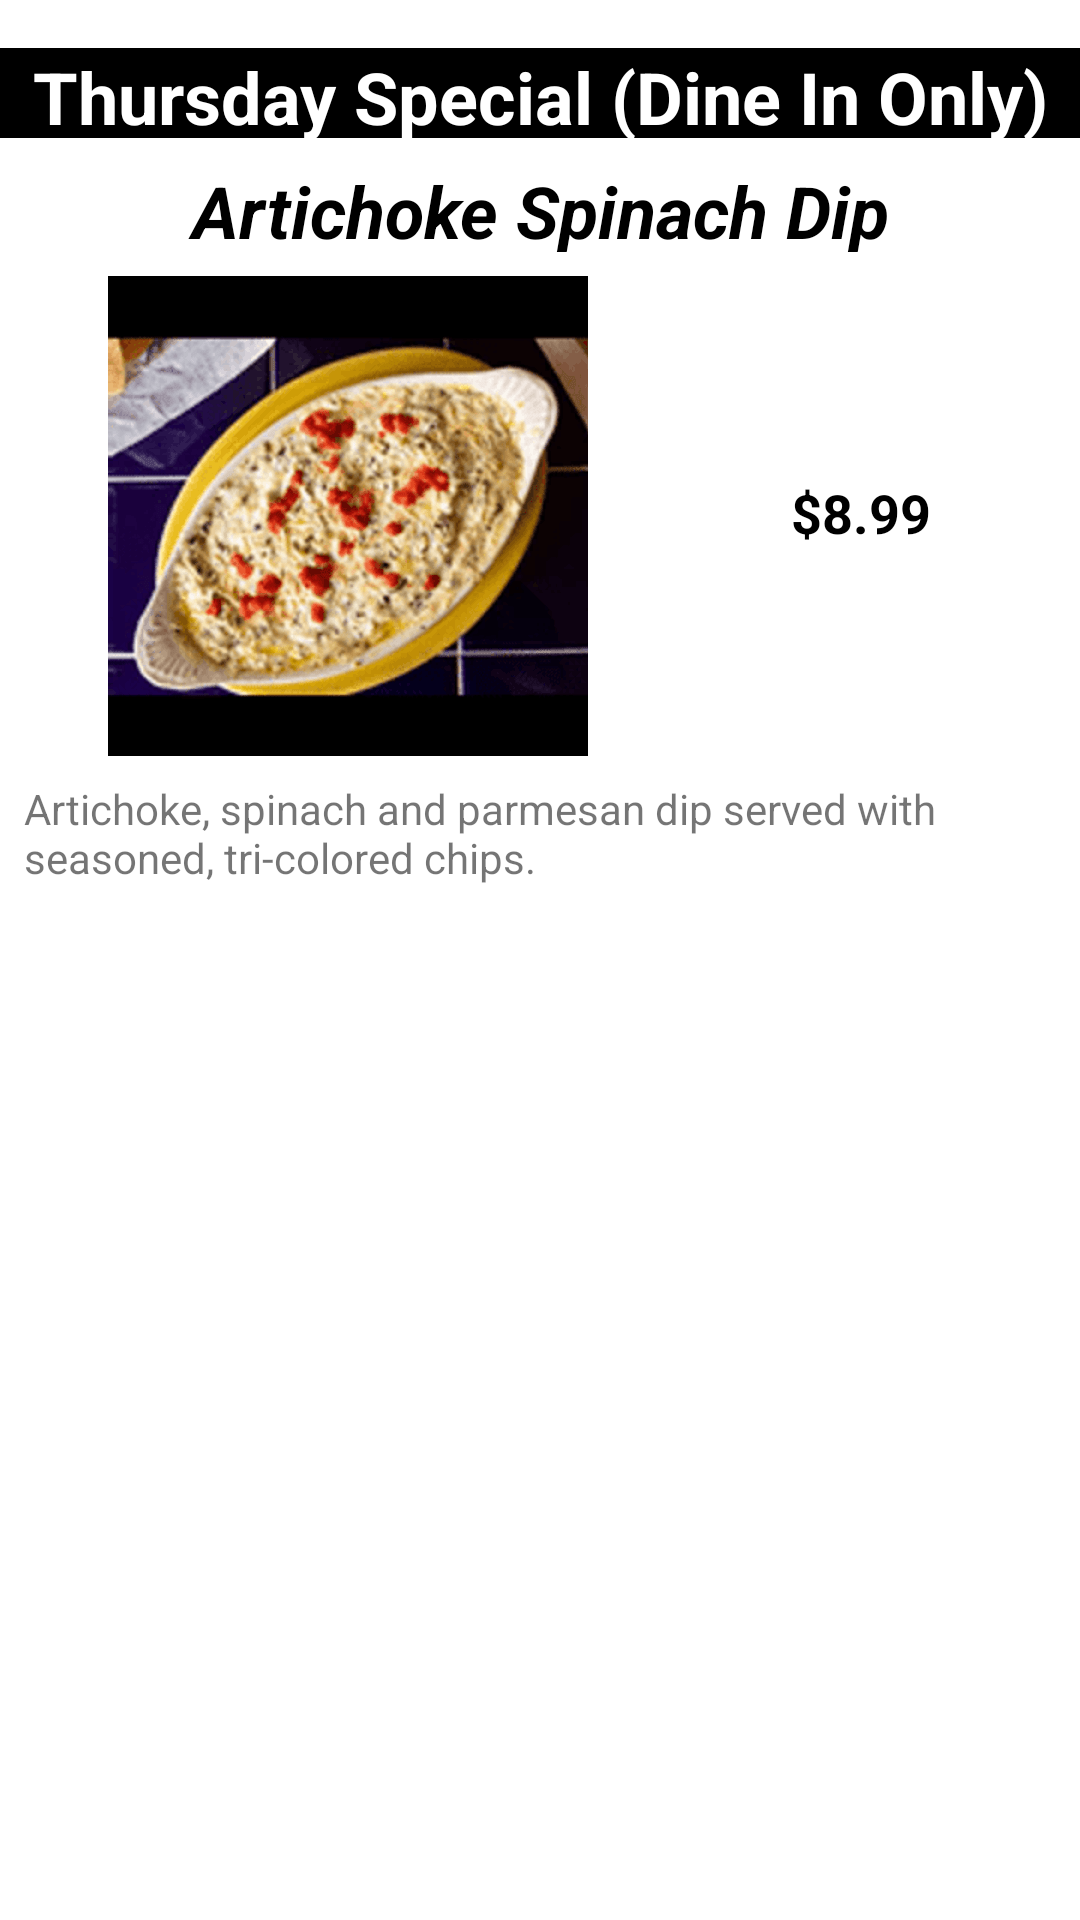

Reconstruct the res/layout file that produces this screen, plus the resources it refers to.
<!-- AndroidManifest.xml: application theme Theme.DigiPizza -->
<!-- res/layout/thursday_special_layout.xml -->
<?xml version="1.0" encoding="utf-8"?>
<layout xmlns:android="http://schemas.android.com/apk/res/android"
    xmlns:app="http://schemas.android.com/apk/res-auto"
    xmlns:tools="http://schemas.android.com/tools">

    <androidx.constraintlayout.widget.ConstraintLayout
        android:layout_width="match_parent"
        android:layout_height="wrap_content">

        <TextView
            android:id="@+id/textView2"
            android:layout_width="0dp"
            android:layout_height="30dp"
            android:layout_marginTop="16dp"
            android:background="#000000"
            android:gravity="center"
            android:text="@string/thursday_layout_title"
            android:textAlignment="center"
            android:textColor="#FFFFFF"
            android:textSize="24sp"
            android:textStyle="bold"
            app:layout_constraintEnd_toEndOf="parent"
            app:layout_constraintStart_toStartOf="parent"
            app:layout_constraintTop_toTopOf="parent" />

        <TextView
            android:id="@+id/textView4"
            android:layout_width="0dp"
            android:layout_height="30dp"
            android:layout_marginTop="8dp"
            android:gravity="center"
            android:text="@string/thursday_item_name"
            android:textAlignment="center"
            android:textColor="#000000"
            android:textSize="24sp"
            android:textStyle="bold|italic"
            app:layout_constraintEnd_toEndOf="parent"
            app:layout_constraintStart_toStartOf="parent"
            app:layout_constraintTop_toBottomOf="@+id/textView2" />

        <androidx.constraintlayout.widget.Guideline
            android:id="@+id/guideline2"
            android:layout_width="wrap_content"
            android:layout_height="wrap_content"
            android:orientation="horizontal" />

        <TextView
            android:id="@+id/textView6"
            android:layout_width="0dp"
            android:layout_height="wrap_content"
            android:layout_marginStart="8dp"
            android:layout_marginTop="8dp"
            android:layout_marginEnd="8dp"
            android:text="@string/artichoke_spinach_dip_description"
            android:textAlignment="textStart"
            android:textSize="14sp"
            app:layout_constraintEnd_toEndOf="parent"
            app:layout_constraintStart_toStartOf="parent"
            app:layout_constraintTop_toBottomOf="@+id/imageView3" />

        <androidx.constraintlayout.widget.Barrier
            android:layout_width="wrap_content"
            android:layout_height="wrap_content"
            app:barrierDirection="top" />

        <ImageView
            android:id="@+id/imageView3"
            android:layout_width="wrap_content"
            android:layout_height="wrap_content"
            android:layout_marginStart="8dp"
            android:layout_marginTop="8dp"
            android:layout_marginEnd="8dp"
            app:layout_constraintEnd_toStartOf="@+id/guideline6"
            app:layout_constraintHorizontal_bias="0.611"
            app:layout_constraintStart_toStartOf="parent"
            app:layout_constraintTop_toBottomOf="@+id/textView4"
            app:srcCompat="@drawable/artichoke_spinach_dip"/>

        <TextView
            android:id="@+id/textView9"
            android:layout_width="126dp"
            android:layout_height="39dp"
            android:layout_marginStart="8dp"
            android:layout_marginTop="8dp"
            android:layout_marginEnd="8dp"
            android:layout_marginBottom="8dp"
            android:gravity="center"
            android:text="@string/thursday_item_price"
            android:textAlignment="center"
            android:textColor="#000000"
            android:textSize="18sp"
            android:textStyle="bold"
            app:layout_constraintBottom_toTopOf="@+id/textView6"
            app:layout_constraintEnd_toEndOf="@+id/textView6"
            app:layout_constraintStart_toStartOf="@+id/guideline6"
            app:layout_constraintTop_toBottomOf="@+id/textView4"
            app:layout_constraintVertical_bias="0.489" />

        <androidx.constraintlayout.widget.Guideline
            android:id="@+id/guideline6"
            android:layout_width="wrap_content"
            android:layout_height="wrap_content"
            android:orientation="vertical"
            app:layout_constraintGuide_begin="222dp" />

    </androidx.constraintlayout.widget.ConstraintLayout>
</layout>
<!-- resources referenced by this layout -->
<resources>
  <!-- drawable artichoke_spinach_dip: png bitmap (drawable-hdpi, 30914 bytes) -->
  <string name="artichoke_spinach_dip_description">Artichoke, spinach and parmesan dip served with seasoned, tri-colored chips.</string>
  <string name="thursday_item_name">Artichoke Spinach Dip</string>
  <string name="thursday_item_price">$8.99</string>
  <string name="thursday_layout_title">Thursday Special (Dine In Only)</string>
  <style name="Theme.DigiPizza" parent="Theme.MaterialComponents.DayNight.DarkActionBar">
          
          <item name="colorPrimary">@color/black</item>
          <item name="colorPrimaryVariant">@color/black</item>
          <item name="colorOnPrimary">@color/white</item>
          
  
  
  
  
          <item name="android:statusBarColor" tools:targetApi="l">?attr/colorPrimaryVariant</item>
          
      </style>
  <!-- not gathered from this repository: default colours our renderer supplied (Android Studio template values) -->
  <color name="black">#FF000000</color>
  <color name="white">#FFFFFFFF</color>
</resources>
